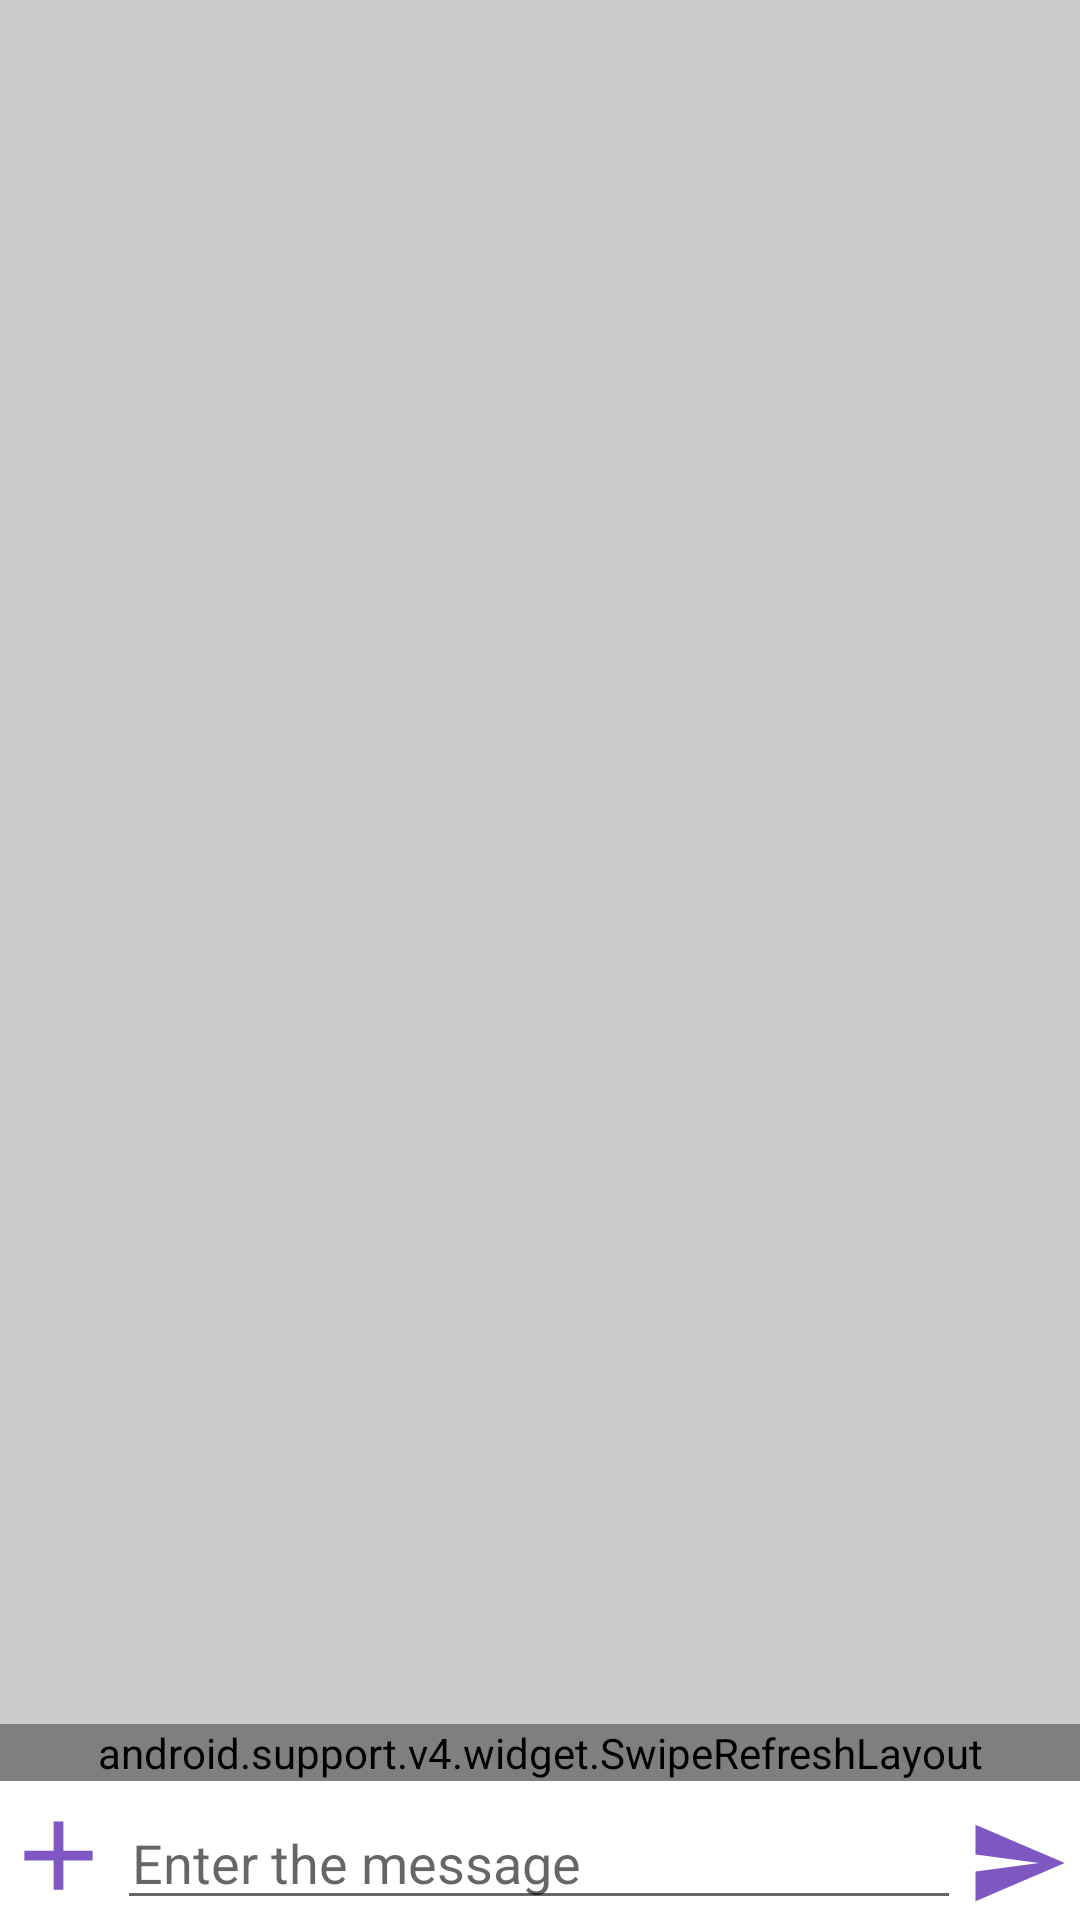

Android layout source for this screen:
<!-- AndroidManifest.xml: application theme AppTheme -->
<!-- res/layout/activity_chat.xml -->
<?xml version="1.0" encoding="utf-8"?>

<RelativeLayout xmlns:android="http://schemas.android.com/apk/res/android"
    xmlns:app="http://schemas.android.com/apk/res-auto"
    xmlns:tools="http://schemas.android.com/tools"
    android:layout_width="match_parent"
    android:layout_height="match_parent"
    tools:context="com.example.singhkshitiz.letschat.ChatActivity">

    <include layout="@layout/import_activity_chat"></include>

</RelativeLayout>
<!-- res/layout/import_activity_chat.xml (included above) -->
<?xml version="1.0" encoding="utf-8"?>

<RelativeLayout xmlns:android="http://schemas.android.com/apk/res/android"
    android:layout_width="match_parent" android:layout_height="match_parent"
    android:background="#CCCCCC">
    <LinearLayout
        android:layout_width="match_parent"
        android:layout_height="wrap_content"
        android:layout_alignParentBottom="true"
        android:layout_alignParentStart="true"
        android:orientation="horizontal"
        android:paddingTop="5dp"
        android:weightSum="1"
        android:background="#FFFFFF"
        android:id="@+id/linearLayout">

        <ImageButton
            android:id="@+id/chatAddButton"
            android:layout_width="39dp"
            android:layout_height="39dp"
            android:layout_marginBottom="2dp"
            android:layout_gravity="bottom"
            android:background="@drawable/addbutton" />

        <EditText
            android:id="@+id/chatMessageView"
            android:layout_width="137dp"
            android:layout_height="wrap_content"
            android:hint="Enter the message"
            android:paddingLeft="5dp"
            android:paddingRight="10dp"
            android:maxHeight="300dp"
            android:layout_weight="0.99" />

        <ImageButton
            android:id="@+id/chatSendButton"
            android:layout_width="34dp"
            android:layout_height="34dp"
            android:layout_margin="2dp"
            android:layout_gravity="bottom"
            android:background="@drawable/sendbutton"
            />
    </LinearLayout>
    <android.support.v4.widget.SwipeRefreshLayout
        android:id="@+id/message_swipe_layout"
        android:layout_width="match_parent"
        android:layout_height="wrap_content"
        android:layout_above="@+id/linearLayout">
    <android.support.v7.widget.RecyclerView
        android:layout_width="match_parent"
        android:layout_height="wrap_content"
        android:layout_alignParentStart="true"
        android:id="@+id/recycleViewMessageList"
        android:layout_alignParentTop="true" />
    </android.support.v4.widget.SwipeRefreshLayout>
</RelativeLayout>
<!-- resources referenced by this layout -->
<resources>
  <!-- drawable addbutton (drawable) -->
  <vector xmlns:android="http://schemas.android.com/apk/res/android"
      android:height="24dp"
      android:width="24dp"
      android:viewportWidth="24"
      android:viewportHeight="24">
      <path android:fillColor="@color/colorBackground" android:pathData="M19,13H13V19H11V13H5V11H11V5H13V11H19V13Z" />
  </vector>
  <!-- drawable sendbutton (drawable) -->
  <vector xmlns:android="http://schemas.android.com/apk/res/android"
      android:height="24dp"
      android:width="24dp"
      android:viewportWidth="24"
      android:viewportHeight="24">
      <path android:fillColor="@color/colorBackground" android:pathData="M2,21L23,12L2,3V10L17,12L2,14V21Z" />
  </vector>
  <style name="AppTheme" parent="Theme.AppCompat.Light.DarkActionBar">
          
  
          <item name="colorPrimary">@color/colorPrimary</item>
          <item name="colorPrimaryDark">@color/colorPrimaryDark</item>
          <item name="colorAccent">@color/colorAccent</item>
      </style>
  <color name="colorBackground">#7E57C2</color>
  <color name="colorPrimary">#673AB7</color>
  <color name="colorPrimaryDark">#512DA8</color>
  <color name="colorAccent">#FF4081</color>
</resources>
